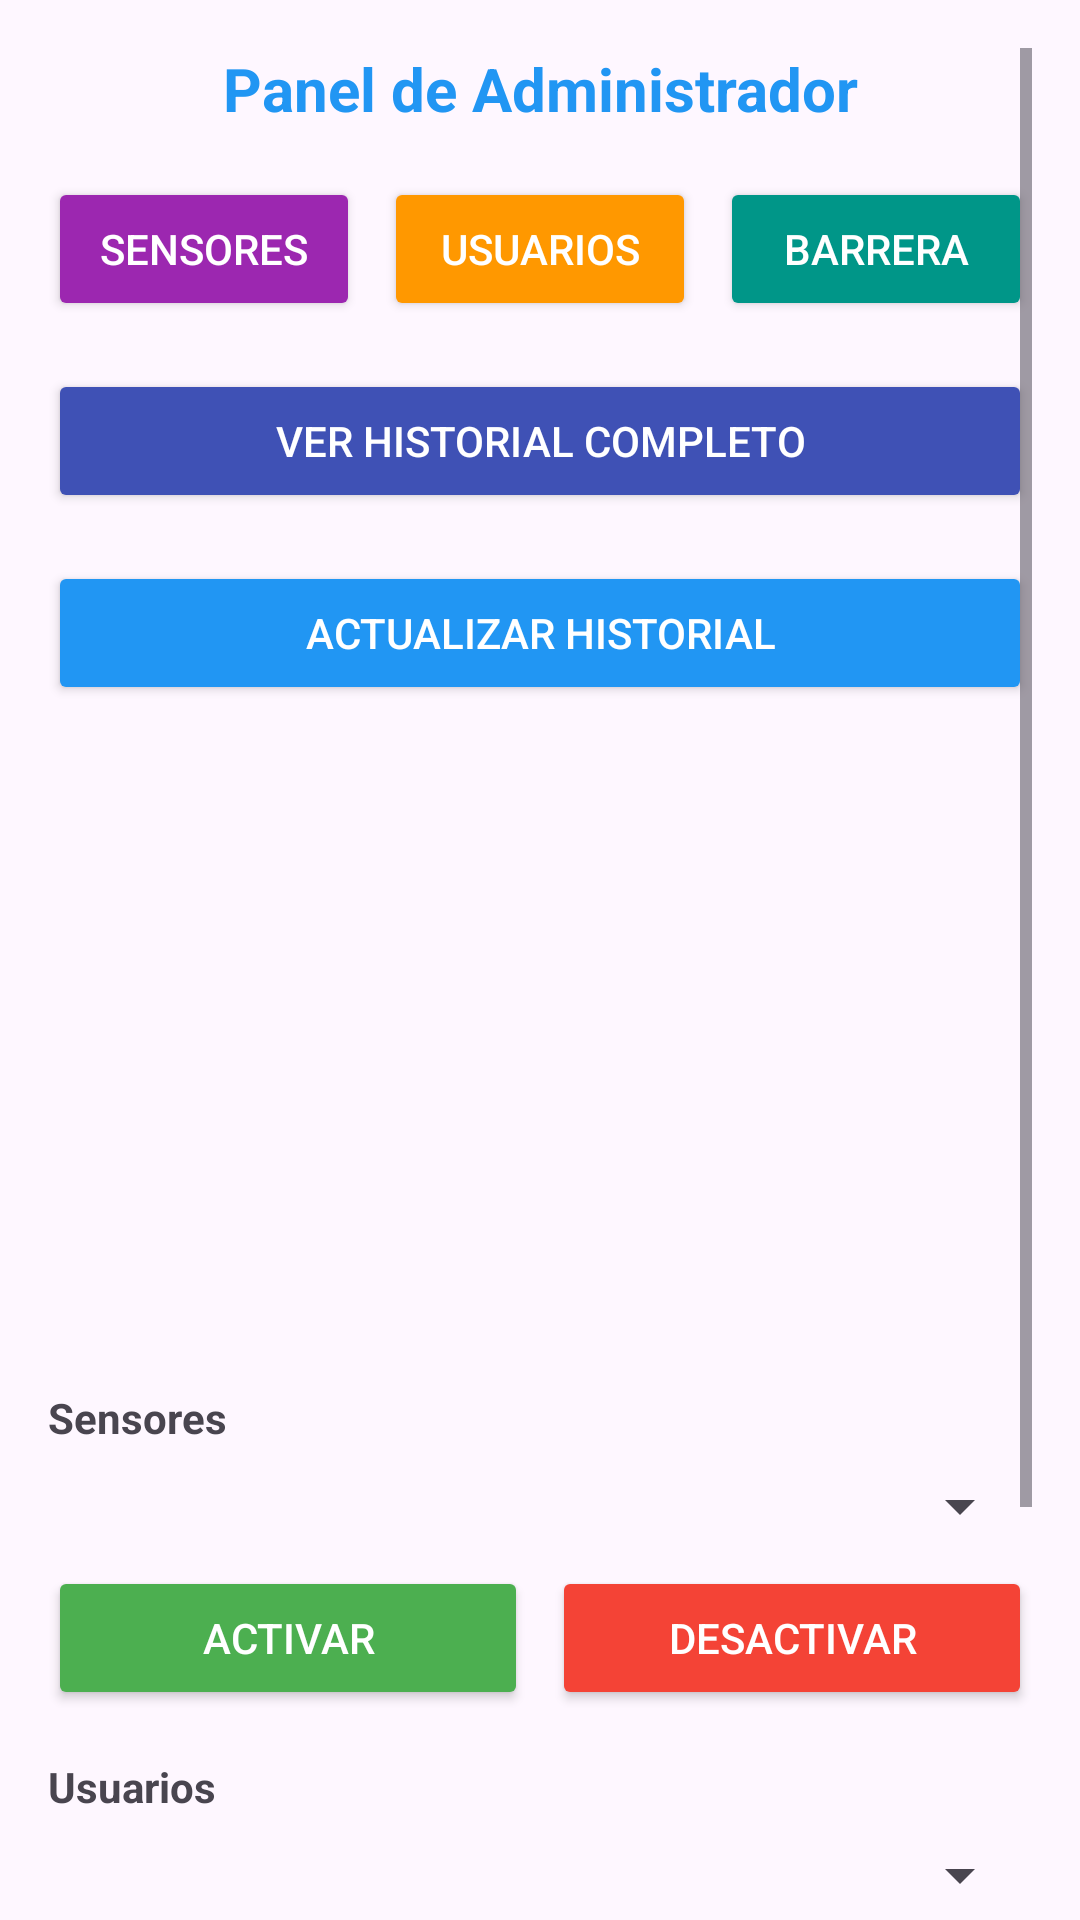

Produce the Android XML layout that renders to this screen, including the resource entries it uses.
<!-- AndroidManifest.xml: application theme Theme.AppSensores -->
<!-- res/layout/activity_home_admin.xml -->
<?xml version="1.0" encoding="utf-8"?>
<ScrollView xmlns:android="http://schemas.android.com/apk/res/android"
    xmlns:app="http://schemas.android.com/apk/res-auto"
    android:layout_width="match_parent"
    android:layout_height="match_parent"
    android:padding="16dp">

    <LinearLayout
        android:layout_width="match_parent"
        android:layout_height="wrap_content"
        android:orientation="vertical">

        
        <TextView
            android:layout_width="match_parent"
            android:layout_height="wrap_content"
            android:text="Panel de Administrador"
            android:textStyle="bold"
            android:textSize="20sp"
            android:gravity="center"
            android:textColor="#2196F3"
            android:layout_marginBottom="16dp"/>

        
        <LinearLayout
            android:layout_width="match_parent"
            android:layout_height="wrap_content"
            android:orientation="horizontal"
            android:weightSum="3"
            android:layout_marginBottom="16dp">
            <Button
                android:id="@+id/btn_ir_gestion_sensores"
                android:layout_width="0dp"
                android:layout_height="wrap_content"
                android:layout_weight="1"
                android:text="Sensores"
                android:backgroundTint="#9C27B0"
                android:textColor="#FFFFFF"
                android:layout_marginEnd="4dp"/>

            <Button
                android:id="@+id/btn_ir_gestion_usuarios"
                android:layout_width="0dp"
                android:layout_height="wrap_content"
                android:layout_marginHorizontal="4dp"
                android:layout_weight="1"
                android:backgroundTint="#FF9800"
                android:text="Usuarios"
                android:textColor="#FFFFFF" />

            <Button
                android:id="@+id/btn_ir_estado_barrera"
                android:layout_width="0dp"
                android:layout_height="wrap_content"
                android:layout_weight="1"
                android:text="Barrera"
                android:backgroundTint="#009688"
                android:textColor="#FFFFFF"
                android:layout_marginStart="4dp"/>
        </LinearLayout>

        
        <Button
            android:id="@+id/btn_ir_historial_completo"
            android:layout_width="match_parent"
            android:layout_height="wrap_content"
            android:layout_marginBottom="16dp"
            android:backgroundTint="#3F51B5"
            android:text="VER HISTORIAL COMPLETO"
            android:textColor="#FFFFFF" />

        
        <Button
            android:id="@+id/btn_cargar_historial"
            android:layout_width="match_parent"
            android:layout_height="wrap_content"
            android:layout_marginBottom="12dp"
            android:backgroundTint="#2196F3"
            android:text="ACTUALIZAR HISTORIAL"
            android:textColor="#FFFFFF" />

        
        <ListView
            android:id="@+id/listViewEventos"
            android:layout_width="match_parent"
            android:layout_height="200dp"
            android:dividerHeight="1dp"
            android:layout_marginBottom="16dp" />

        
        <TextView
            android:layout_width="wrap_content"
            android:layout_height="wrap_content"
            android:text="Sensores"
            android:textStyle="bold"
            android:layout_marginBottom="8dp"/>
        <Spinner
            android:id="@+id/spinner_sensores"
            android:layout_width="match_parent"
            android:layout_height="wrap_content"
            android:layout_marginBottom="8dp"/>
        <LinearLayout
            android:layout_width="match_parent"
            android:layout_height="wrap_content"
            android:orientation="horizontal"
            android:weightSum="2"
            android:layout_marginBottom="16dp">
            <Button
                android:id="@+id/btn_activar_sensor"
                android:layout_width="0dp"
                android:layout_height="wrap_content"
                android:layout_weight="1"
                android:text="Activar"
                android:backgroundTint="#4CAF50"
                android:textColor="#FFFFFF"
                android:layout_marginEnd="4dp"/>
            <Button
                android:id="@+id/btn_desactivar_sensor"
                android:layout_width="0dp"
                android:layout_height="wrap_content"
                android:layout_weight="1"
                android:text="Desactivar"
                android:backgroundTint="#F44336"
                android:textColor="#FFFFFF"
                android:layout_marginStart="4dp"/>
        </LinearLayout>

        
        <TextView
            android:layout_width="wrap_content"
            android:layout_height="wrap_content"
            android:text="Usuarios"
            android:textStyle="bold"
            android:layout_marginBottom="8dp"/>
        <Spinner
            android:id="@+id/spinner_usuarios"
            android:layout_width="match_parent"
            android:layout_height="wrap_content"
            android:layout_marginBottom="8dp"/>
        <LinearLayout
            android:layout_width="match_parent"
            android:layout_height="wrap_content"
            android:orientation="horizontal"
            android:weightSum="2"
            android:layout_marginBottom="16dp">
            <Button
                android:id="@+id/btn_activar_usuario"
                android:layout_width="0dp"
                android:layout_height="wrap_content"
                android:layout_weight="1"
                android:text="Activar"
                android:backgroundTint="#4CAF50"
                android:textColor="#FFFFFF"
                android:layout_marginEnd="4dp"/>
            <Button
                android:id="@+id/btn_desactivar_usuario"
                android:layout_width="0dp"
                android:layout_height="wrap_content"
                android:layout_weight="1"
                android:text="Desactivar"
                android:backgroundTint="#F44336"
                android:textColor="#FFFFFF"
                android:layout_marginStart="4dp"/>
        </LinearLayout>

        
        <TextView
            android:layout_width="wrap_content"
            android:layout_height="wrap_content"
            android:text="Control Barrera"
            android:textStyle="bold"
            android:layout_marginBottom="8dp"/>
        <LinearLayout
            android:layout_width="match_parent"
            android:layout_height="wrap_content"
            android:orientation="horizontal"
            android:weightSum="2"
            android:layout_marginBottom="16dp">
            <Button
                android:id="@+id/btn_abrir_barrera"
                android:layout_width="0dp"
                android:layout_height="wrap_content"
                android:layout_weight="1"
                android:text="Abrir"
                android:backgroundTint="#4CAF50"
                android:textColor="#FFFFFF"
                android:layout_marginEnd="4dp"/>
            <Button
                android:id="@+id/btn_cerrar_barrera"
                android:layout_width="0dp"
                android:layout_height="wrap_content"
                android:layout_weight="1"
                android:text="Cerrar"
                android:backgroundTint="#F44336"
                android:textColor="#FFFFFF"
                android:layout_marginStart="4dp"/>
        </LinearLayout>

    </LinearLayout>
</ScrollView>
<!-- resources referenced by this layout -->
<resources>
  <style name="Theme.AppSensores" parent="Base.Theme.AppSensores" />
  <style name="Base.Theme.AppSensores" parent="Theme.Material3.DayNight.NoActionBar">
          
          
      </style>
</resources>
